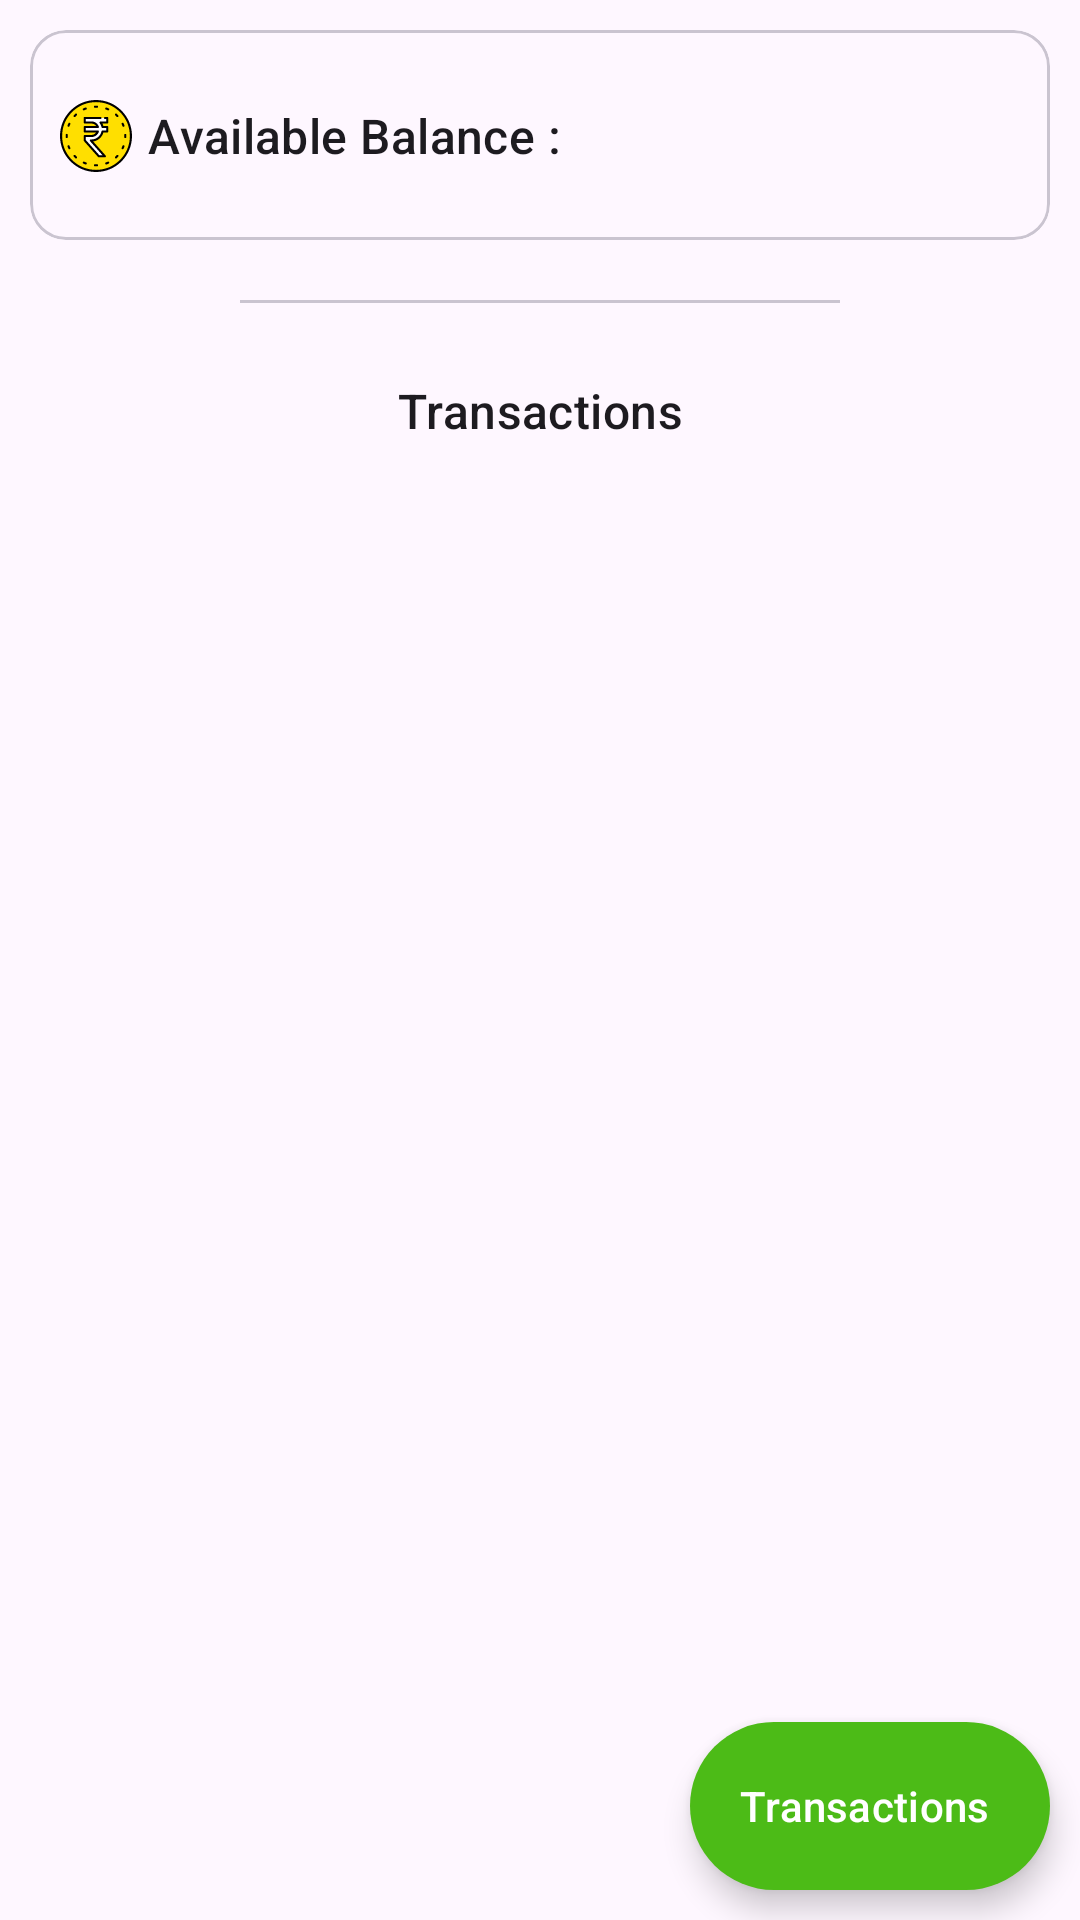

The Android layout XML behind this screen, and the referenced resources:
<!-- AndroidManifest.xml: application theme Theme.PocketBank -->
<!-- res/layout/fragment_home.xml -->
<?xml version="1.0" encoding="utf-8"?>
<FrameLayout
    xmlns:android="http://schemas.android.com/apk/res/android"
    xmlns:tools="http://schemas.android.com/tools"
    xmlns:app="http://schemas.android.com/apk/res-auto"
    android:layout_width="match_parent"
    android:layout_height="match_parent"
    tools:context=".fragments.homeFragment">

    <androidx.constraintlayout.widget.ConstraintLayout
        android:layout_width="match_parent"
        android:layout_height="match_parent">

    <com.google.android.material.floatingactionbutton.ExtendedFloatingActionButton
        android:id="@+id/extendedFloatingActionButton"
        android:layout_width="wrap_content"
        android:layout_height="wrap_content"
        app:layout_constraintRight_toRightOf="parent"
        app:layout_constraintBottom_toBottomOf="parent"
        android:layout_marginEnd="10dp"
        android:layout_marginBottom="10dp"
        android:contentDescription="@string/floatingActionButton"
        app:icon="@drawable/ic_baseline_add_circle_24"
        android:text="@string/Trans"
        app:backgroundTint="@color/kellyGreen"
        app:iconTint="@color/white"
        android:textColor="@color/white"
        app:shapeAppearanceOverlay="@style/ShapeAppearanceOverlay.App.CornerSize50Percent"/>

    <com.google.android.material.card.MaterialCardView
        android:id="@+id/availableBalanceCardView"
        android:layout_width="0dp"
        android:layout_height="70dp"
        app:layout_constraintLeft_toLeftOf="parent"
        app:layout_constraintRight_toRightOf="parent"
        app:layout_constraintTop_toTopOf="parent"
        android:layout_margin="10dp">

        <androidx.constraintlayout.widget.ConstraintLayout
            android:layout_width="match_parent"
            android:layout_height="match_parent">

            <com.google.android.material.textview.MaterialTextView
                android:id="@+id/availableBalanceTextView"
                android:layout_width="wrap_content"
                android:layout_height="wrap_content"
                app:layout_constraintLeft_toLeftOf="parent"
                app:layout_constraintTop_toTopOf="@id/currentMoney"
                app:layout_constraintBottom_toBottomOf="@id/currentMoney"
                android:text="@string/availableBalance"
                android:textAppearance="@style/TextAppearance.Material3.TitleMedium"
                android:drawableStart="@drawable/ic_rupee"
                android:drawablePadding="5dp"
                android:gravity="center"
                android:layout_marginStart="10dp"/>

            <com.google.android.material.textview.MaterialTextView
                android:id="@+id/currentMoney"
                android:layout_width="wrap_content"
                android:layout_height="wrap_content"
                app:layout_constraintTop_toTopOf="parent"
                app:layout_constraintBottom_toBottomOf="parent"
                app:layout_constraintRight_toRightOf="parent"
                android:textColor="@color/green"
                android:textStyle="bold"
                android:textSize="20sp"
                android:layout_marginEnd="10dp"/>

        </androidx.constraintlayout.widget.ConstraintLayout>

       </com.google.android.material.card.MaterialCardView>

        <com.google.android.material.divider.MaterialDivider
            android:id="@+id/materialDividerMainActivity"
            android:layout_width="0dp"
            android:layout_height="wrap_content"
            app:layout_constraintLeft_toLeftOf="@id/availableBalanceCardView"
            app:layout_constraintRight_toRightOf="@id/availableBalanceCardView"
            app:layout_constraintTop_toBottomOf="@id/availableBalanceCardView"
            android:layout_marginTop="20dp"
            android:layout_marginLeft="70dp"
            android:layout_marginRight="70dp"/>

        <com.google.android.material.textview.MaterialTextView
            android:id="@+id/transactionsMainActivity"
            android:layout_width="wrap_content"
            android:layout_height="wrap_content"
            android:text="@string/Trans"
            android:textAppearance="@style/TextAppearance.Material3.TitleMedium"
            app:layout_constraintLeft_toLeftOf="@id/materialDividerMainActivity"
            app:layout_constraintRight_toRightOf="@id/materialDividerMainActivity"
            app:layout_constraintTop_toBottomOf="@id/materialDividerMainActivity"
            android:layout_marginTop="25dp"/>

        <androidx.recyclerview.widget.RecyclerView
            android:id="@+id/recyclerViewTrans"
            android:layout_width="0dp"
            android:layout_height="0dp"
            app:layout_constraintLeft_toLeftOf="parent"
            app:layout_constraintRight_toRightOf="parent"
            app:layout_constraintTop_toBottomOf="@+id/transactionsMainActivity"
            app:layout_constraintBottom_toBottomOf="parent"
            android:overScrollMode="never"/>

    </androidx.constraintlayout.widget.ConstraintLayout>

</FrameLayout>
<!-- resources referenced by this layout -->
<resources>
  <color name="green">#489706</color>
  <color name="kellyGreen">#4CBB17</color>
  <color name="white">#ffffff</color>
  <string name="Trans">Transactions</string>
  <string name="availableBalance">Available Balance :</string>
  <string name="floatingActionButton">Tells The Action To Perform</string>
  <style name="ShapeAppearanceOverlay.App.CornerSize50Percent" parent="">
          <item name="cornerSize">50%</item>
      </style>
  <style name="Theme.PocketBank" parent="Theme.Material3.Light.NoActionBar">
  
          
  
          <item name="colorPrimary">@color/aubergine</item>
  
          <item name="colorError">@color/Red</item>
  
          <item name="android:colorControlHighlight">@color/lightestAubergine</item>
  
          <item name="elevationOverlayEnabled">false</item>
  
          <item name="toolbarStyle">@style/Widget.App.Toolbar</item>
  
          <item name="bottomNavigationStyle">@style/Widget.App.BottomNavigationView</item>
  
          <item name="materialButtonStyle">@style/Widget.App.Button</item>
  
          <item name="textInputStyle">@style/customTextInputLayoutStyle</item>
  
          <item name="materialAlertDialogTheme">@style/ThemeOverlay.App.MaterialAlertDialog</item>
  
          
  
      </style>
  <color name="aubergine">#4A154B</color>
  <color name="Red">#D50000</color>
  <color name="lightestAubergine">#E0BBE1</color>
  <style name="Widget.App.Toolbar" parent="Widget.Material3.Toolbar.Surface">
  
          <item name="materialThemeOverlay">@style/ThemeOverlay.App.Toolbar</item>
          <item name="titleTextAppearance">@style/TextAppearance.App.TitleLarge</item>
  
      </style>
  <style name="Widget.App.BottomNavigationView" parent="Widget.Material3.BottomNavigationView">
  
          <item name="materialThemeOverlay">@style/ThemeOverlay.App.BottomNavigationView</item>
  
      </style>
  <style name="Widget.App.Button" parent="Widget.Material3.Button">
  
          
      </style>
  <style name="customTextInputLayoutStyle" parent="Base.Widget.MaterialComponents.TextInputLayout">
  
          <item name="hintTextColor">@color/aubergine</item>
  
          <item name="errorTextAppearance">@style/customErrorTextAppearance</item>
  
          <item name="boxBackgroundMode">none</item>
  
          <item name="android:textColorHint">@color/steelGray</item>
  
          <item name="materialThemeOverlay">@style/customThemeOverlay</item>
  
      </style>
  <style name="ThemeOverlay.App.MaterialAlertDialog" parent="ThemeOverlay.Material3.MaterialAlertDialog">
  
          <item name="colorSurface">@color/white</item>
  
      </style>
  <style name="ThemeOverlay.App.Toolbar" parent="">
  
          <item name="colorSurface">@color/aubergine</item>
          <item name="colorOnSurface">@color/white</item>
  
      </style>
  <style name="TextAppearance.App.TitleLarge" parent="TextAppearance.Material3.TitleLarge">
  
          <item name="fontFamily">serif</item>
  
          <item name="android:fontFamily">serif</item>
  
      </style>
  <style name="ThemeOverlay.App.BottomNavigationView" parent="">
  
          <item name="colorSurface">@color/ghostWhite</item>
          <item name="colorOnSurfaceVariant">@color/darkGrey </item>
          <item name="colorOnSecondaryContainer">@color/aubergine </item>
          <item name="colorOnSurface">@color/aubergine</item>
          <item name="colorSecondaryContainer">@color/white</item>
  
      </style>
  <style name="customErrorTextAppearance" parent="TextAppearance.Design.Error">
  
          <item name="fontFamily">sans-serif-medium</item>
  
      </style>
  <color name="steelGray">#71797E</color>
  <style name="customThemeOverlay">
  
          <item name="editTextStyle">@style/customEditTextStyle</item>
  
          <item name="colorSecondary">@color/darkGrey</item>
  
      </style>
  <color name="ghostWhite">#f8f8ff</color>
  <color name="darkGrey">#686868</color>
  <style name="customEditTextStyle" parent="Widget.Design.TextInputEditText">
  
          <item name="android:textAppearance">@style/TextAppearance.Material3.BodyLarge</item>
          
      </style>
</resources>
